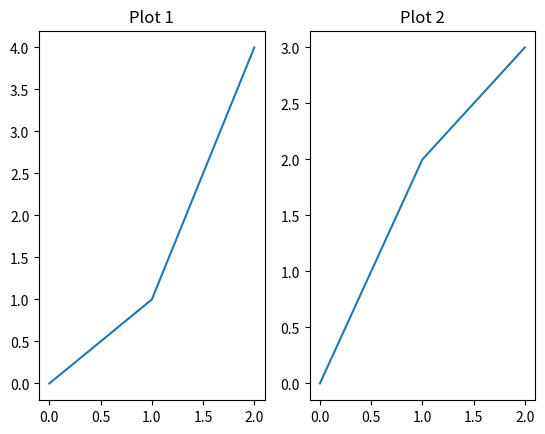
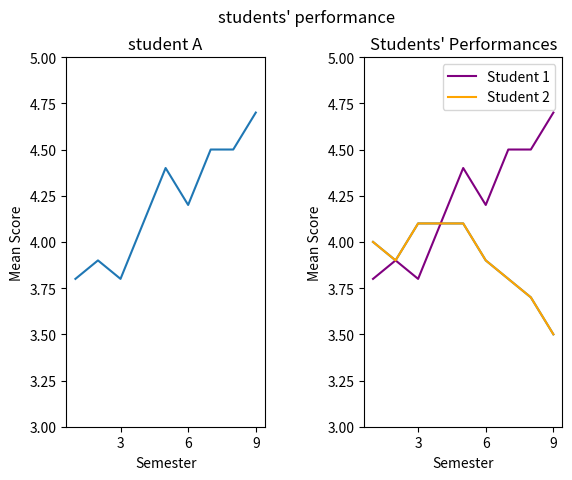

Write the Python code that produced these figures, in order.
# Lesson Overview: Crafting Your Data Storybook
# Welcome to our storytelling session, where data comes alive on the pages of Matplotlib! Today, you'll become adept at weaving multiple data narratives together on a single canvas. This process is much like assembling a scrapbook, where every photo, or in this case, plot, adds depth to the story. By the end of this lesson, you'll know how to create a multi-plot narrative using layers on the same axis and within a single figure.

# Understanding Subplots and Axes
# Imagine you're building a scrapbook. Each page can hold multiple pictures, and you can decide where each photo goes. Subplots work similarly, helping us position multiple charts within a plot grid. We'll learn how to organize our data tales neatly on a page using subplots.

# Here's a detailed example of creating subplots:

import matplotlib.pyplot as plt
import numpy as np

plt.figure()  # Start a new figure, your scrapbook page.

x1 = np.array([0, 1, 2])
y1 = np.array([0, 1, 4])
# Begin a subplot grid: 1 row and 2 columns.
plt.subplot(1, 2, 1)  # First plot area (row 1, col 1 of 2, position 1).
plt.plot(x1, y1)  # Plot a line representing our first story.
plt.title('Plot 1')  # Adding title to our first plot

x2 = np.array([0, 1, 2])
y2 = np.array([0, 2, 3])
plt.subplot(1, 2, 2)  # Second plot area (row 1, col 2 of 2, position 2).
plt.plot(x2, y2)  # Next to it, a related tale.
plt.title('Plot 2')  # Adding title to our first plot

plt.show()  # Like turning the scrapbook page to view all photos.

# Let's decipher plt.subplot(1, 2, 1): 1, 2 defines a grid of one row and two columns, and the last 1 specifies the first column for our plot. This ensures your plots are arranged like photos on a scrapbook page, telling parts of the bigger story side by side.

# Placing two plots near help us to gather data visualization in one place making it easier for the viewers to compare and connect pieces of information.

# Students Performance Dataset
# Let's consider a more meaningful dataset. Imagine we have this data for two students average marks and want to compare their performance with plots:

first_student_marks = np.array([3.8, 3.9, 3.8, 4.1, 4.4, 4.2, 4.5, 4.5, 4.7])
second_student_marks = np.array([4, 3.9, 4.1, 4.1, 4.1, 3.9, 3.8, 3.7, 3.5])
semesters = np.array([1, 2, 3, 4, 5, 6, 7, 8, 9])

# Plotting Students Performance
# Here is how we will plot these graphs:

fig = plt.figure()  # Start a new figure

# Begin a subplot grid: 1 row and 2 columns.
plt.subplot(1, 2, 1)
plt.ylim([3, 5])
plt.xticks([0, 3, 6, 9])
plt.xlabel('Semester')
plt.ylabel('Mean Score')
plt.plot(semesters, first_student_marks)
plt.title('student A')

plt.subplot(1, 2, 2)
plt.ylim([3, 5])
plt.xticks([0, 3, 6, 9])
plt.xlabel('Semester')
plt.ylabel('Mean Score')
plt.plot(semesters, second_student_marks)
plt.title('student B')

plt.subplots_adjust(wspace=0.5)  # Adjusting horizontal space
fig.suptitle('students\' performance')  # Adding main title to the whole figure

plt.show()

# Notice a couple of things. Firstly, plt.ylim function ensures plots have equal y-axis limits, making the comparison more clear. Secondly, the figure is saved in the fig variable, which lets us add a main title using fig.suptitle function. Finally, we use the new plt.subplots_adjust function with a variable wspace parameter to ensure there is enough place between the subplots.

# Having two plots side-to-side plots lets us both investigate individual graphs and easily compare them to each other.

# Layering Plots on the Same Axis
# There is another way to compare these plots.

# To tell a rich story, we often combine multiple elements on the same page, like overlaying transparent leaves over a photo. Similarly, we can overlay plots on the same axis in Matplotlib, comparing different datasets directly.

# Combining two plots on one axis is easy: call the plt.plot function twice!

plt.plot(semesters, first_student_marks, label='Student 1', color='purple')  # Overlay Version A.
plt.plot(semesters, second_student_marks, label='Student 2', color='orange')  # Overlay Version B.
plt.title('Students\' Performances')  # Adding title to our plot
plt.xlabel('Semester')
plt.ylabel('Mean Score')

plt.legend()  # Clarify which line refers to each version.
plt.show()

# Notice that the plt.legend() function acts as a caption beneath our photo, helping readers understand which element is within the story's overlay.

